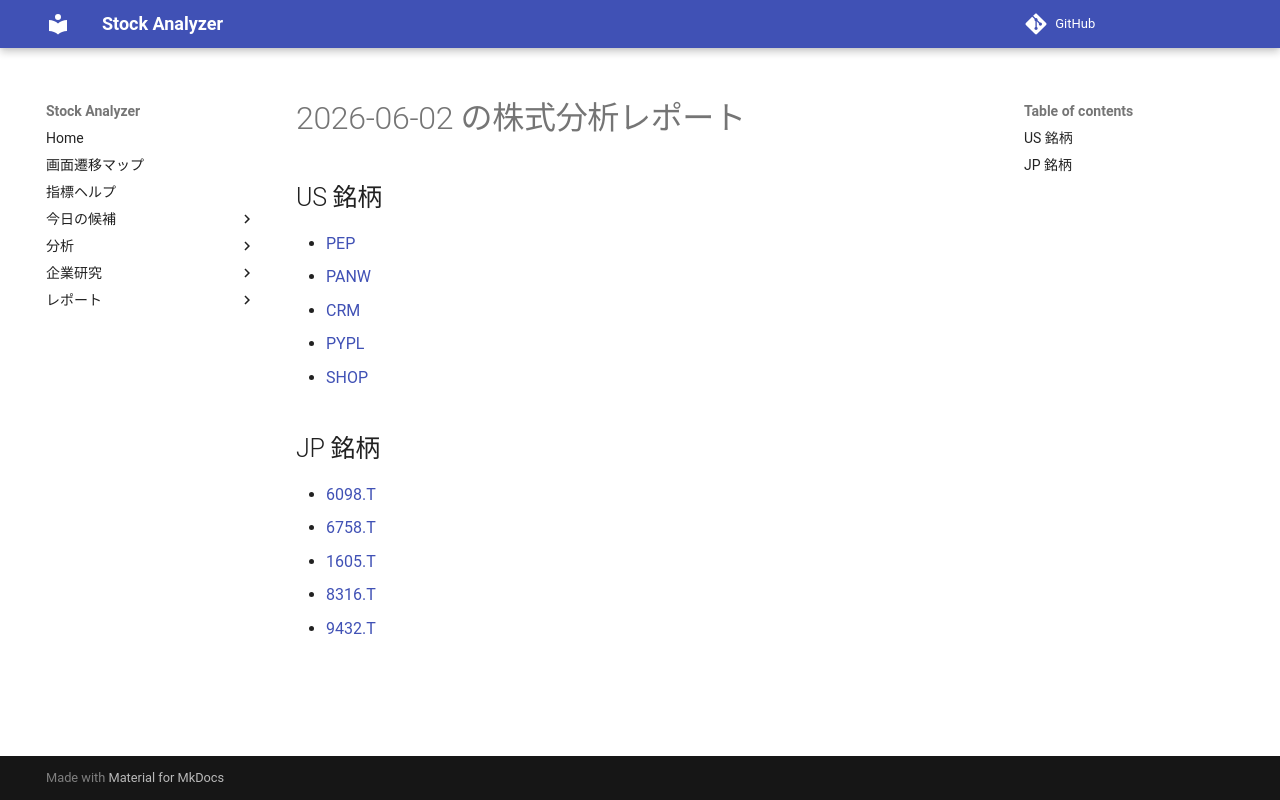

repository: Yumi-note/Making-APP · page: reports/2026-06-02/190247/index.html · generator: mkdocs

# 2026-06-02 の株式分析レポート

## US 銘柄

- [PEP](PEP.md)
- [PANW](PANW.md)
- [CRM](CRM.md)
- [PYPL](PYPL.md)
- [SHOP](SHOP.md)

## JP 銘柄

- [6098.T](6098_T.md)
- [6758.T](6758_T.md)
- [1605.T](1605_T.md)
- [8316.T](8316_T.md)
- [9432.T](9432_T.md)
